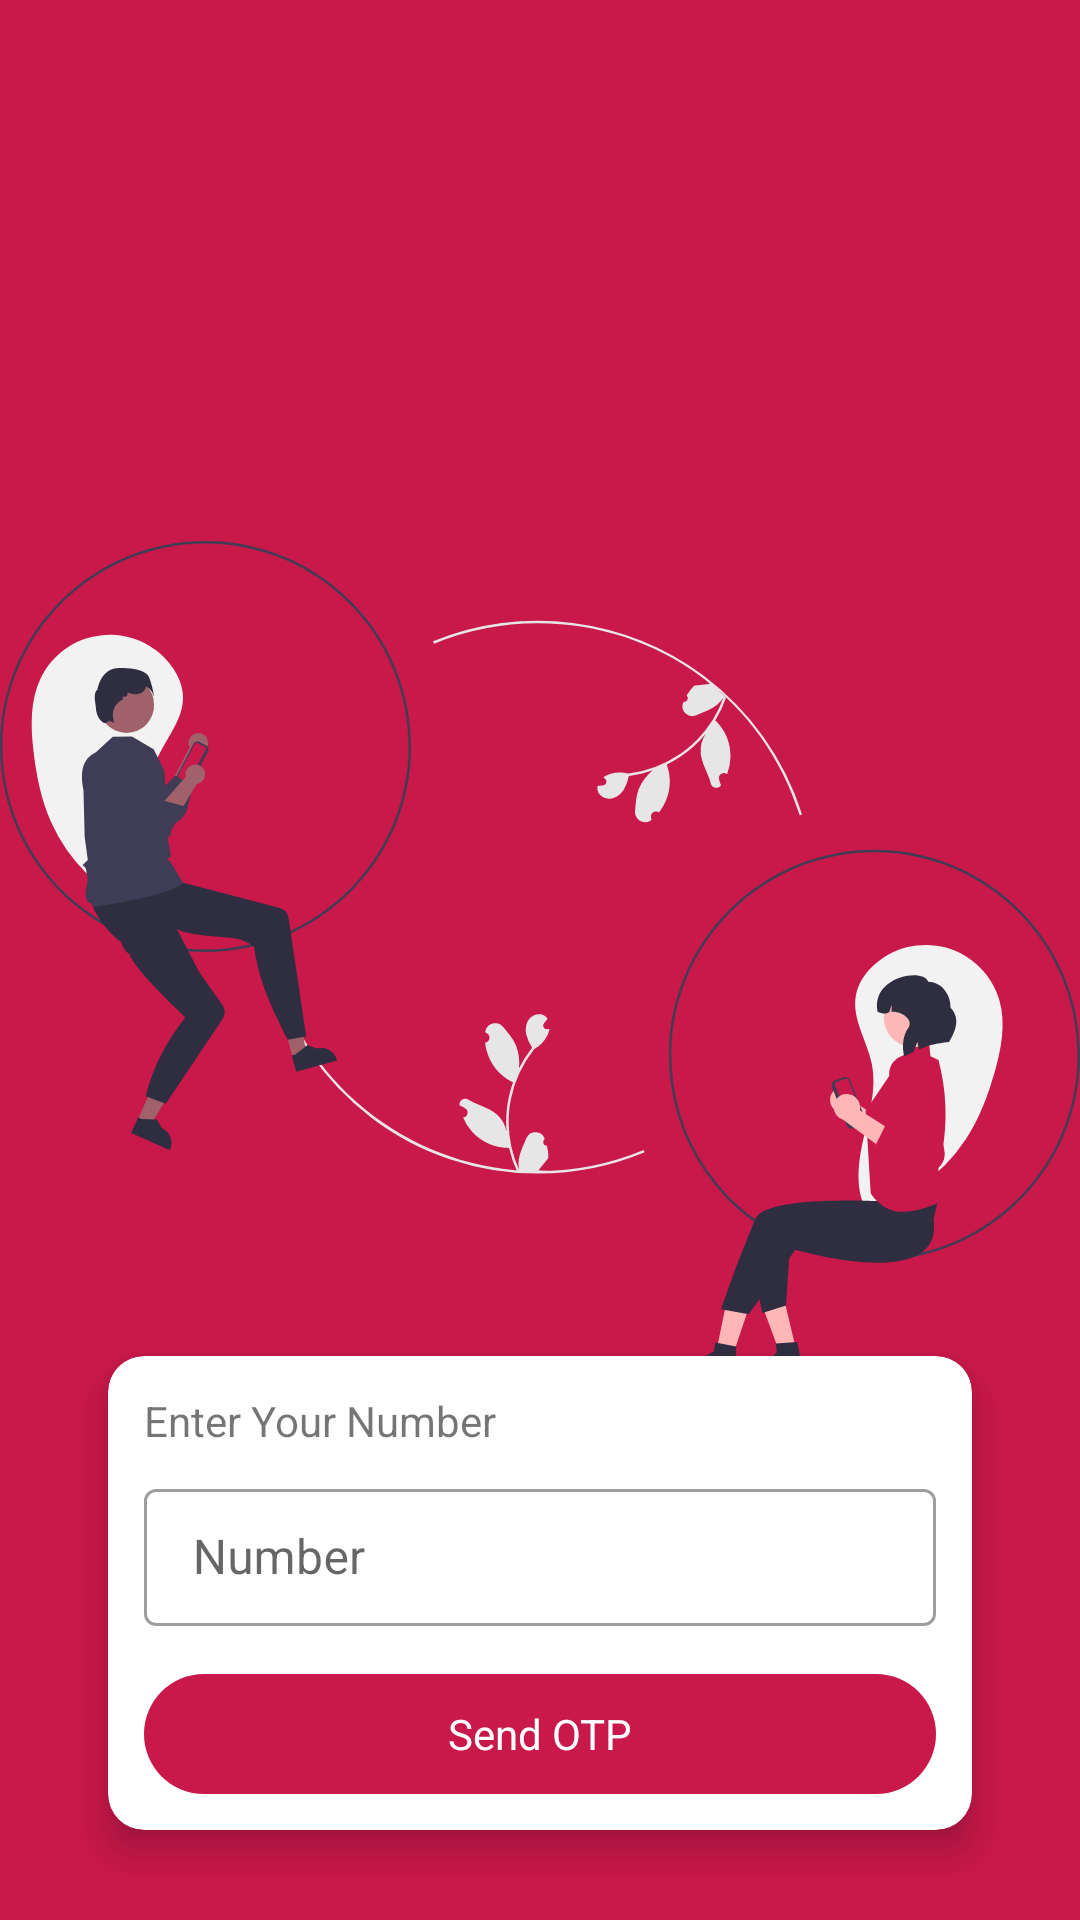

Write the Android layout XML for this screen, with the resource values it uses.
<!-- AndroidManifest.xml: application theme Theme.DateMe -->
<!-- res/layout/activity_login.xml -->
<?xml version="1.0" encoding="utf-8"?>
<androidx.constraintlayout.widget.ConstraintLayout xmlns:android="http://schemas.android.com/apk/res/android"
    xmlns:app="http://schemas.android.com/apk/res-auto"
    xmlns:tools="http://schemas.android.com/tools"
    android:layout_width="match_parent"
    android:layout_height="match_parent"
    tools:context=".auth.LoginActivity"
    android:background="@color/cardview_dark_background">

    <ImageView
        android:id="@+id/imageView"
        android:layout_width="match_parent"
        android:layout_height="match_parent"
        android:background="@color/colorPrimary"
        android:src="@drawable/undraw_connection_re_lcud"
        app:layout_constraintBaseline_toTopOf="parent"
        app:layout_constraintEnd_toEndOf="parent"
        app:layout_constraintEnd_toStartOf="parent"
        tools:layout_editor_absoluteY="0dp" />

    <com.google.android.material.card.MaterialCardView
        android:id="@+id/numberLayout"
        android:layout_width="match_parent"
        android:layout_height="wrap_content"
        android:layout_marginBottom="30dp"
        app:cardCornerRadius="12dp"
        app:cardElevation="7dp"
        android:layout_marginHorizontal="36dp"
        app:layout_constraintBottom_toBottomOf="@+id/imageView">

        <LinearLayout
            android:layout_width="match_parent"
            android:layout_margin="12dp"
            android:layout_height="wrap_content"
            android:orientation="vertical" >

            <TextView
                android:id="@+id/textViewNumber"
                android:layout_width="match_parent"
                android:layout_height="wrap_content"
                android:text="Enter Your Number" />

            <com.google.android.material.textfield.TextInputLayout
                style="@style/Widget.MaterialComponents.TextInputLayout.OutlinedBox"
                android:layout_width="match_parent"
                android:layout_marginTop="8dp"
                android:layout_height="match_parent">

                <com.google.android.material.textfield.TextInputEditText
                    android:id="@+id/userNumber"
                    android:layout_width="match_parent"
                    android:layout_height="wrap_content"
                    android:hint=" Number"
                    android:inputType="number"
                    android:padding="12dp"
                    android:drawableLeft="@drawable/baseline_phone_24"/>
            </com.google.android.material.textfield.TextInputLayout>

            <TextView
                android:background="@drawable/btn_bg"
                android:id="@+id/sendOTP"
                android:gravity="center"
                android:textColor="@color/white"
                android:layout_width="match_parent"
                android:layout_height="40dp"
                android:layout_marginTop="16dp"
                android:text="Send OTP" />

        </LinearLayout>

    </com.google.android.material.card.MaterialCardView>

    <com.google.android.material.card.MaterialCardView
        android:visibility="gone"
        android:id="@+id/otpLayout"
        android:layout_width="match_parent"
        android:layout_height="wrap_content"
        android:layout_marginBottom="30dp"
        app:cardCornerRadius="12dp"
        app:cardElevation="7dp"
        android:layout_marginHorizontal="36dp"
        app:layout_constraintBottom_toBottomOf="@+id/imageView">
        <LinearLayout
            android:layout_width="match_parent"
            android:layout_margin="12dp"
            android:layout_height="wrap_content"
            android:orientation="vertical" >

            <TextView
                android:id="@+id/textViewOTP"
                android:layout_width="match_parent"
                android:layout_height="wrap_content"
                android:text="Enter Your OTP" />

            <com.google.android.material.textfield.TextInputLayout
                style="@style/Widget.MaterialComponents.TextInputLayout.OutlinedBox"
                android:layout_width="match_parent"
                android:layout_marginTop="8dp"
                android:layout_height="match_parent">

                <com.google.android.material.textfield.TextInputEditText
                    android:id="@+id/userOTP"
                    android:layout_width="match_parent"
                    android:layout_height="wrap_content"
                    android:hint=" OTP"
                    android:inputType="number"
                    android:padding="12dp"
                    android:drawableLeft="@drawable/baseline_phone_24"/>
            </com.google.android.material.textfield.TextInputLayout>

            <TextView
                android:background="@drawable/btn_bg"
                android:id="@+id/verifyOTP"
                android:gravity="center"
                android:textColor="@color/white"
                android:layout_width="match_parent"
                android:layout_height="40dp"
                android:layout_marginTop="16dp"
                android:text="Verify OTP" />

        </LinearLayout>

    </com.google.android.material.card.MaterialCardView>

</androidx.constraintlayout.widget.ConstraintLayout>
<!-- resources referenced by this layout -->
<resources>
  <color name="colorPrimary">#c9184a</color>
  <color name="white">#FFFFFFFF</color>
  <!-- drawable btn_bg (drawable) -->
  <?xml version="1.0" encoding="utf-8"?>
  <shape android:shape="rectangle" xmlns:android="http://schemas.android.com/apk/res/android">
      <solid android:color="@color/colorPrimary"/>
      <corners android:radius="20dp"/>
  </shape>
  <!-- drawable undraw_connection_re_lcud: vector/xml drawable (drawable, 12644 chars, omitted) -->
  <style name="Theme.DateMe" parent="Theme.MaterialComponents.DayNight.DarkActionBar">
          
          <item name="colorPrimary">@color/colorPrimary</item>
          <item name="colorPrimaryVariant">@color/colorPrimary</item>
          <item name="colorOnPrimary">@color/white</item>
          
          <item name="colorSecondary">@color/colorPrimary</item>
          <item name="colorSecondaryVariant">@color/colorPrimary</item>
          <item name="colorOnSecondary">@color/black</item>
          
          <item name="android:statusBarColor">?attr/colorPrimaryVariant</item>
          
      </style>
  <color name="black">#FF000000</color>
</resources>
